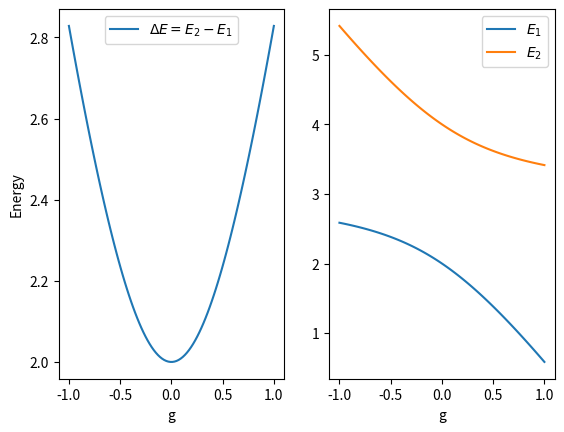
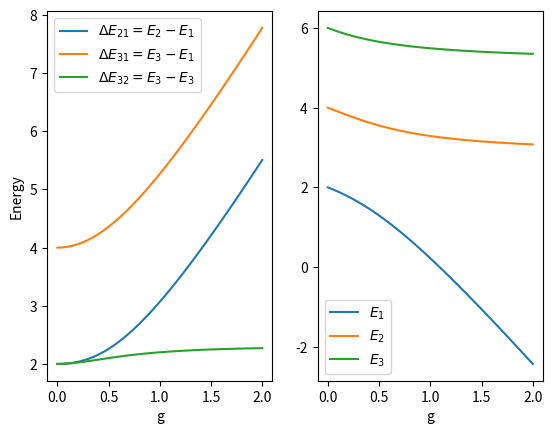

The script that saved these images, in order:
import numpy as np
import matplotlib.pyplot as plt


def diagonalize2(g, d=1):
	lam = np.sqrt(d**2+g**2)
	vp = np.array([d+lam, g])/g
	vm = np.array([d-lam, g])/g

	# Change of basis matrix
	U = np.c_[vp, vm]

	# Hamiltonian in Slater basis
	H = np.array([
		[2*d-g, -g],
		[-g, 4*d-g]
	])

	# Decompose Hamiltonian as H = U * D * U^-1
	# => D = U^-1 * H * U where D is the hamiltonian expressed in its eigenbasis 
	H_diag = np.linalg.inv(U) @ H @ U

	E1, E2 = np.diagonal(H_diag)
	
	lam1 = 3*d - g - lam
	lam2 = 3*d - g + lam
	print(np.abs(E1-lam1), np.abs(E2-lam2))

	return E1, E2

def diagonalize3(g, d=1):
	H = np.array([
		[2*d-g, -g, -g],
		[-g, 4*d-g, -g],
		[-g, -g, 6*d-g]
	])

	vals, vecs = np.linalg.eig(H)
	v1, v2, v3 = vecs[:,0], vecs[:,1], vecs[:,2]

	U = np.c_[v1, v2, v3]
	H_diag = np.linalg.inv(U) @ H @ U
	E1, E2, E3 = np.diagonal(H_diag)

	print(np.abs(np.diagonal(H_diag)-vals))

	return E1, E2, E3

def plot2():
	G = np.linspace(-1, 1, 100)
	E1 = np.zeros_like(G)
	E2 = np.zeros_like(G)

	fig, ax = plt.subplots(nrows=1, ncols=2)

	for i, g in enumerate(G):
		e1, e2 = diagonalize2(g)
		E1[i] = e1
		E2[i] = e2

	delta_E = E2 - E1
	ax[0].plot(G, delta_E, label=r"$\Delta E = E_2 - E_1$")
	ax[1].plot(G, E1, label=r"$E_1$")
	ax[1].plot(G, E2, label=r"$E_2$")
	ax[0].set(xlabel="g", ylabel="Energy")
	ax[1].set(xlabel="g")
	ax[0].legend()
	ax[1].legend()
	plt.show()


def plot3():
	G = np.linspace(0, 2, 100)
	E1 = np.zeros_like(G)
	E2 = np.zeros_like(G)
	E3 = np.zeros_like(G)

	fig, ax = plt.subplots(nrows=1, ncols=2)

	for i, g in enumerate(G):
		e1, e2, e3 = diagonalize3(g)
		E1[i] = e1
		E2[i] = e2
		E3[i] = e3

	delta_E21 = E2 - E1
	delta_E31 = E3 - E1
	delta_E32 = E3 - E2

	ax[0].plot(G, delta_E21, label=r"$\Delta E_{21} = E_2 - E_1$")
	ax[0].plot(G, delta_E31, label=r"$\Delta E_{31} = E_3 - E_1$")
	ax[0].plot(G, delta_E32, label=r"$\Delta E_{32} = E_3 - E_3$")
	
	ax[1].plot(G, E1, label=r"$E_1$")
	ax[1].plot(G, E2, label=r"$E_2$")
	ax[1].plot(G, E3, label=r"$E_3$")
	ax[0].set(xlabel="g", ylabel="Energy")
	ax[1].set(xlabel="g")
	ax[0].legend()
	ax[1].legend()
	plt.show()

if __name__ == "__main__":
	plot2()
	plot3()